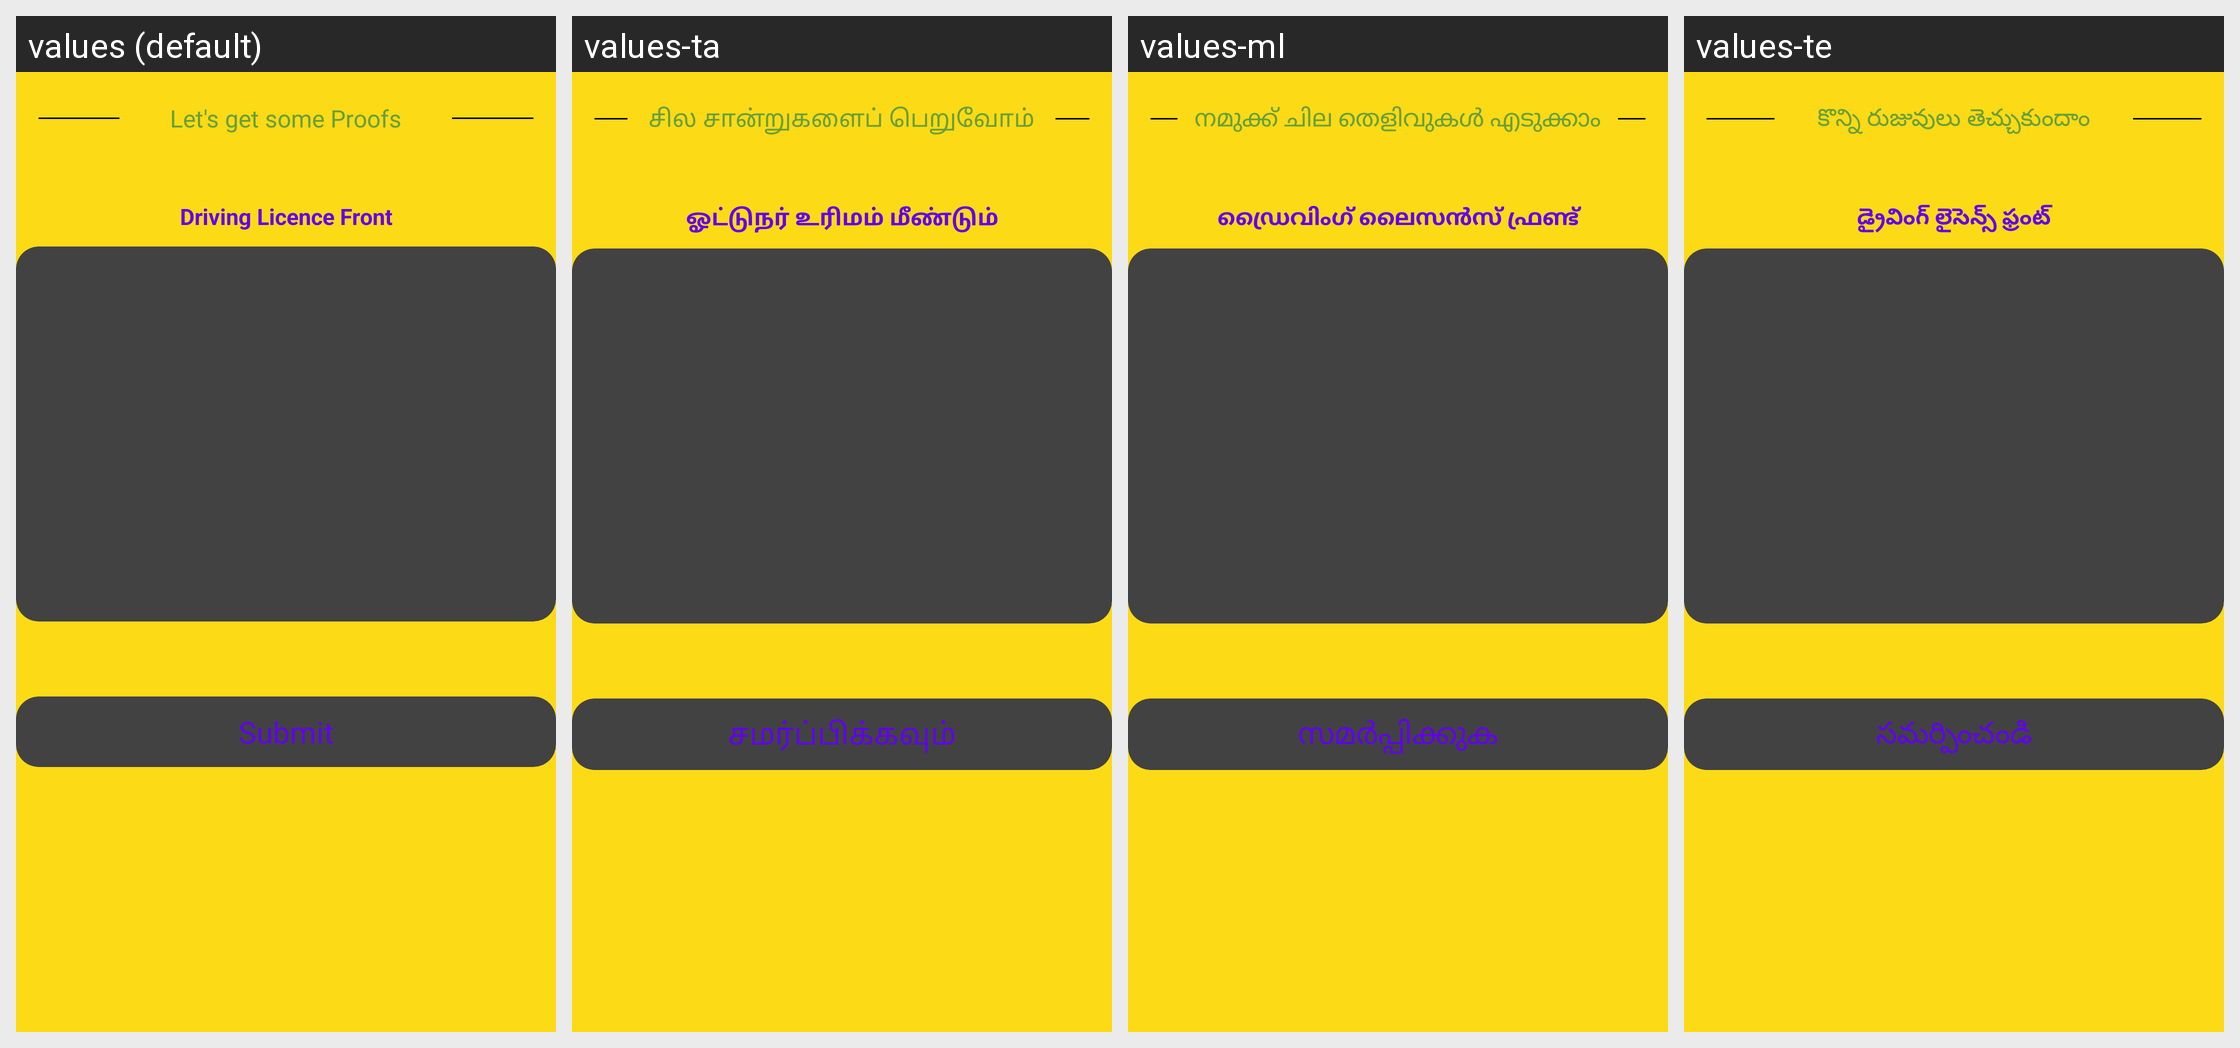

The Android screen above is rendered under several locales of the same app. Produce the string resources it draws, with the default and per-locale values.
Android screen res/layout/activity_driving_lfactivity.xml rendered under 4 locales, left to right: values (default), values-ta, values-ml, values-te. Device: Nexus 5 (rendered at 1080×1920; each locale shown at half size, 540×960, under a caption strip naming it); theme Theme.RoadPilot.
Other locales in the repository, not shown: values-bn, values-gu, values-hi, values-kn, values-mr.
Strings drawn on this screen, with the default value and each locale's value (text and hints the layout hard-codes, and strings that could not be matched under every locale, appear in the picture but are not listed):

let_s_get_some_proofs
  values: Let's get some Proofs
  values-ta: சில சான்றுகளைப் பெறுவோம்
  values-ml: നമുക്ക് ചില തെളിവുകൾ എടുക്കാം
  values-te: కొన్ని రుజువులు తెచ్చుకుందాం

driving_licence_front
  values: Driving Licence Front
  values-ta: ஓட்டுநர் உரிமம் மீண்டும்
  values-ml: ഡ്രൈവിംഗ് ലൈസൻസ് ഫ്രണ്ട്
  values-te: డ్రైవింగ్ లైసెన్స్ ఫ్రంట్

submit
  values: Submit
  values-ta: சமர்ப்பிக்கவும்
  values-ml: സമർപ്പിക്കുക
  values-te: సమర్పించండి
